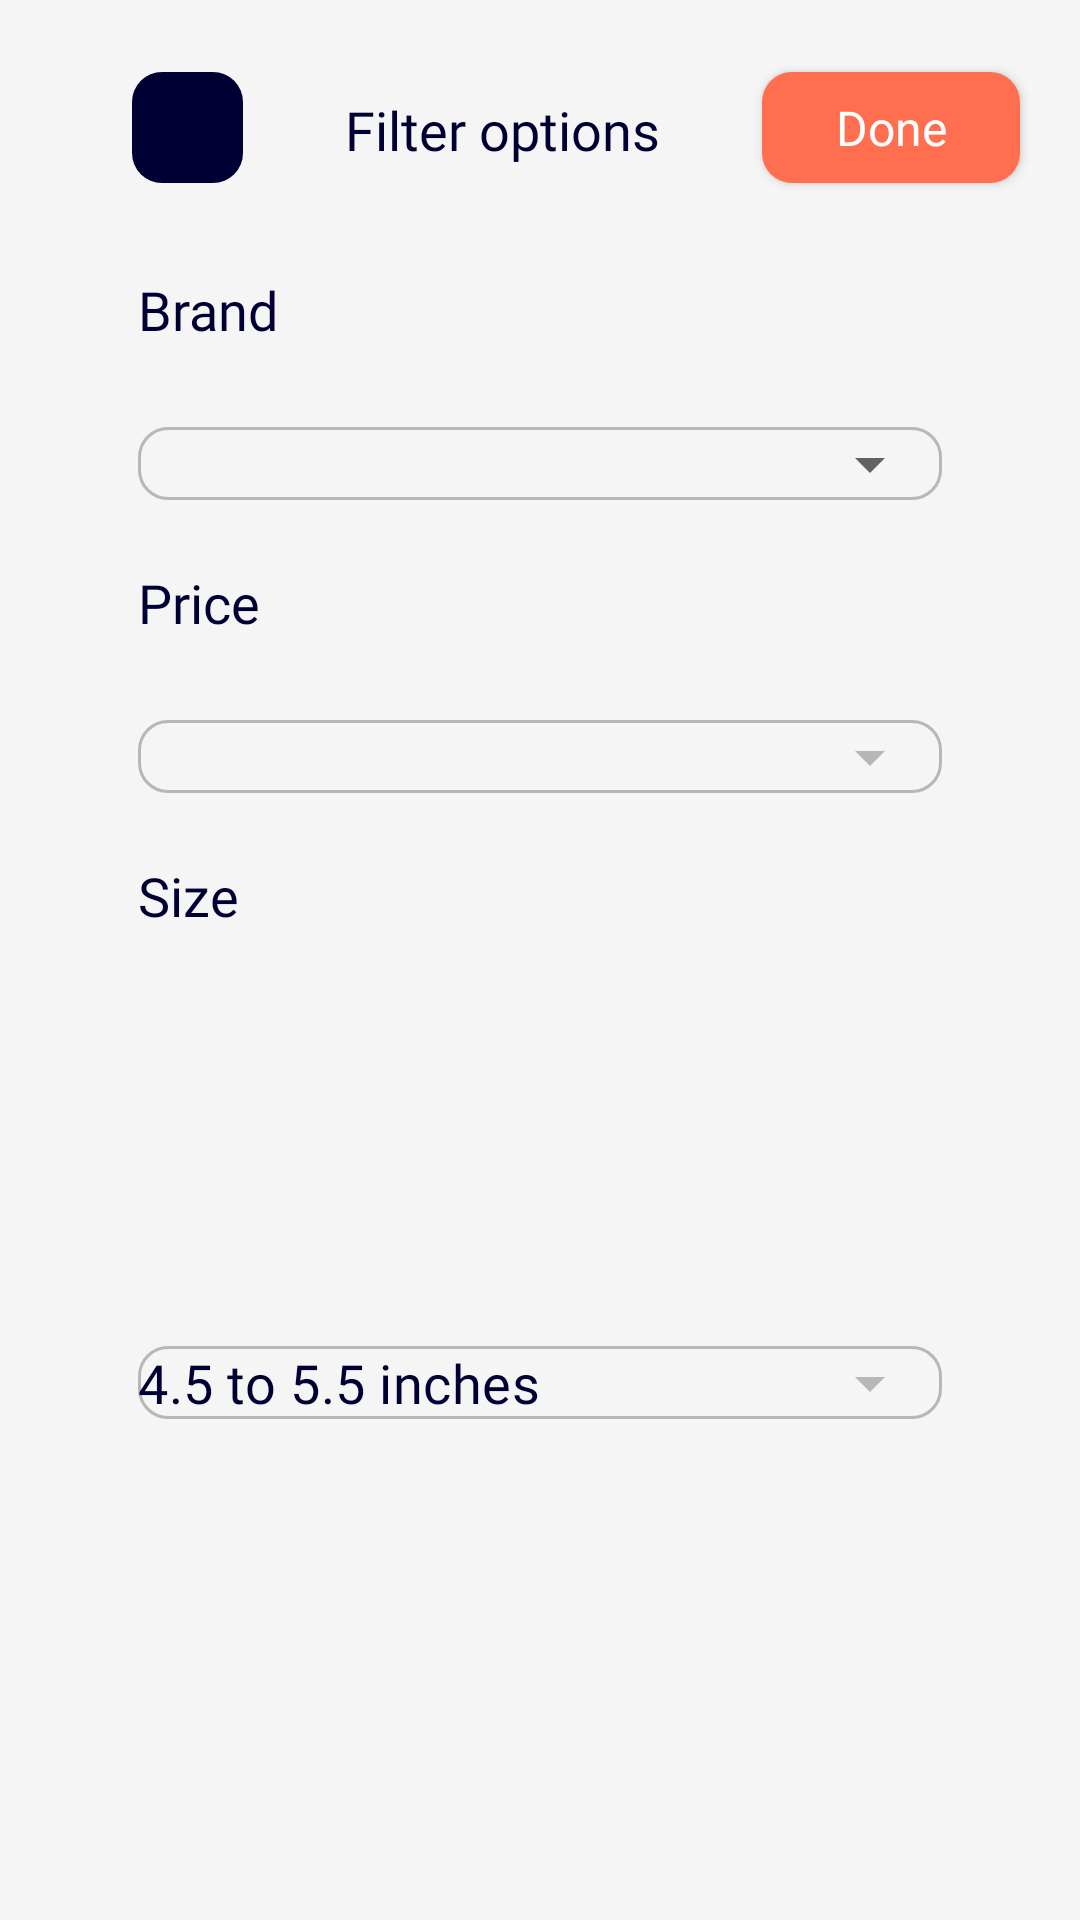

Reconstruct the res/layout file that produces this screen, plus the resources it refers to.
<!-- AndroidManifest.xml: application theme Theme.TestCaseEffectiveMobile -->
<!-- res/layout/fragment_bottom_sheet_filter.xml -->
<?xml version="1.0" encoding="utf-8"?>
<androidx.constraintlayout.widget.ConstraintLayout xmlns:android="http://schemas.android.com/apk/res/android"
    xmlns:app="http://schemas.android.com/apk/res-auto"
    xmlns:tools="http://schemas.android.com/tools"
    android:layout_width="match_parent"
    android:layout_height="wrap_content"
    tools:context=".featureExplorer.presentation.BottomSheetFilterFragment">

    <androidx.appcompat.widget.AppCompatImageButton
        android:id="@+id/close_button"
        android:layout_width="37dp"
        android:layout_height="37dp"
        android:layout_marginStart="44dp"
        android:layout_marginTop="24dp"
        android:background="@drawable/rounded_button_ripple_effect"
        android:src="@drawable/ic_close"
        app:layout_constraintStart_toStartOf="parent"
        app:layout_constraintTop_toTopOf="parent" />

    <com.google.android.material.textview.MaterialTextView
        android:layout_width="wrap_content"
        android:layout_height="wrap_content"
        android:layout_marginTop="31dp"
        android:fontFamily="@font/markpro_medium"
        android:text="@string/filter_options"
        android:textColor="@color/blue"
        android:textSize="18sp"
        app:layout_constraintEnd_toStartOf="@id/done_button"
        app:layout_constraintStart_toEndOf="@id/close_button"
        app:layout_constraintTop_toTopOf="parent" />

    <com.google.android.material.button.MaterialButton
        android:id="@+id/done_button"
        android:layout_width="86dp"
        android:layout_height="37dp"
        android:layout_marginTop="24dp"
        android:layout_marginEnd="20dp"
        android:fontFamily="@font/markpro_medium"
        android:insetTop="0dp"
        android:insetBottom="0dp"
        android:letterSpacing="0"
        android:text="@string/done"
        android:textAllCaps="false"
        android:textColor="@color/white"
        android:textSize="16sp"
        app:backgroundTint="@color/orange"
        app:cornerRadius="10dp"
        app:layout_constraintEnd_toEndOf="parent"
        app:layout_constraintTop_toTopOf="parent" />

    <com.google.android.material.textview.MaterialTextView
        android:id="@+id/brand_title"
        android:layout_width="wrap_content"
        android:layout_height="wrap_content"
        android:layout_marginStart="46dp"
        android:layout_marginTop="30dp"
        android:fontFamily="@font/markpro_medium"
        android:text="@string/brand"
        android:textColor="@color/blue"
        android:textSize="18sp"
        app:layout_constraintStart_toStartOf="parent"
        app:layout_constraintTop_toBottomOf="@id/close_button" />

    <com.google.android.material.textfield.TextInputLayout
        android:id="@+id/brand_selector"
        style="@style/Widget.MaterialComponents.TextInputLayout.OutlinedBox.ExposedDropdownMenu"
        android:layout_width="match_parent"
        android:layout_height="wrap_content"
        android:layout_marginHorizontal="46dp"
        android:layout_marginTop="10dp"
        app:boxCornerRadiusBottomEnd="10dp"
        app:boxCornerRadiusBottomStart="10dp"
        app:boxCornerRadiusTopEnd="10dp"
        app:boxCornerRadiusTopStart="10dp"
        app:boxStrokeColor="@color/box_stroke_color"
        app:endIconDrawable="@drawable/ic_open"
        app:layout_constraintTop_toBottomOf="@id/brand_title">

        <com.google.android.material.textfield.MaterialAutoCompleteTextView
            android:id="@+id/brand_selector_title"
            android:layout_width="match_parent"
            android:layout_height="wrap_content"
            android:layout_weight="1"
            android:fontFamily="@font/markpro"
            android:inputType="none"
            android:padding="0dp"
            android:textColor="@color/blue"
            android:textSize="18sp"
            tools:text="Samsung" />

    </com.google.android.material.textfield.TextInputLayout>

    <com.google.android.material.textview.MaterialTextView
        android:id="@+id/price_title"
        android:layout_width="wrap_content"
        android:layout_height="wrap_content"
        android:layout_marginStart="46dp"
        android:layout_marginTop="10dp"
        android:fontFamily="@font/markpro_medium"
        android:text="@string/price"
        android:textColor="@color/blue"
        android:textSize="18sp"
        app:layout_constraintStart_toStartOf="parent"
        app:layout_constraintTop_toBottomOf="@id/brand_selector" />

    <com.google.android.material.textfield.TextInputLayout
        android:id="@+id/price_selector"
        style="@style/Widget.MaterialComponents.TextInputLayout.OutlinedBox.ExposedDropdownMenu"
        android:layout_width="match_parent"
        android:layout_height="wrap_content"
        android:layout_marginHorizontal="46dp"
        android:layout_marginTop="10dp"
        app:boxCornerRadiusBottomEnd="10dp"
        app:boxCornerRadiusBottomStart="10dp"
        app:boxCornerRadiusTopEnd="10dp"
        app:boxCornerRadiusTopStart="10dp"
        app:boxStrokeColor="@color/box_stroke_color"
        app:endIconDrawable="@drawable/ic_open"
        app:endIconTint="@color/box_stroke_color"
        app:layout_constraintTop_toBottomOf="@id/price_title">

        <com.google.android.material.textfield.MaterialAutoCompleteTextView
            android:id="@+id/price_selector_title"
            android:layout_width="match_parent"
            android:layout_height="wrap_content"
            android:layout_weight="1"
            android:fontFamily="@font/markpro"
            android:inputType="none"
            android:padding="0dp"
            android:textColor="@color/blue"
            android:textSize="18sp"
            tools:text="$300 - $500" />

    </com.google.android.material.textfield.TextInputLayout>

    <com.google.android.material.textview.MaterialTextView
        android:id="@+id/size_title"
        android:layout_width="wrap_content"
        android:layout_height="wrap_content"
        android:layout_marginStart="46dp"
        android:layout_marginTop="10dp"
        android:fontFamily="@font/markpro_medium"
        android:text="@string/size"
        android:textColor="@color/blue"
        android:textSize="18sp"
        app:layout_constraintStart_toStartOf="parent"
        app:layout_constraintTop_toBottomOf="@id/price_selector" />

    <com.google.android.material.textfield.TextInputLayout
        android:id="@+id/size_selector"
        style="@style/Widget.MaterialComponents.TextInputLayout.OutlinedBox.ExposedDropdownMenu"
        android:layout_width="match_parent"
        android:layout_height="wrap_content"
        android:layout_marginHorizontal="46dp"
        android:layout_marginTop="10dp"
        android:layout_marginBottom="44dp"
        app:boxCornerRadiusBottomEnd="10dp"
        app:boxCornerRadiusBottomStart="10dp"
        app:boxCornerRadiusTopEnd="10dp"
        app:boxCornerRadiusTopStart="10dp"
        app:boxStrokeColor="@color/box_stroke_color"
        app:endIconDrawable="@drawable/ic_open"
        app:endIconTint="@color/box_stroke_color"
        app:layout_constraintBottom_toBottomOf="parent"
        app:layout_constraintTop_toBottomOf="@id/size_title">

        <com.google.android.material.textfield.MaterialAutoCompleteTextView
            android:id="@+id/size_selector_title"
            android:layout_width="match_parent"
            android:layout_height="wrap_content"
            android:layout_weight="1"
            android:fontFamily="@font/markpro"
            android:inputType="none"
            android:padding="0dp"
            android:text="@string/_4_5_to_5_5_inches"
            android:textColor="@color/blue"
            android:textSize="18sp" />

    </com.google.android.material.textfield.TextInputLayout>

</androidx.constraintlayout.widget.ConstraintLayout>
<!-- resources referenced by this layout -->
<resources>
  <color name="blue">#FF010035</color>
  <color name="orange">#FFFF6E4E</color>
  <color name="white">#FFFFFFFF</color>
  <!-- drawable rounded_button_ripple_effect (drawable) -->
  <?xml version="1.0" encoding="utf-8"?>
  <ripple xmlns:android="http://schemas.android.com/apk/res/android"
      android:color="@color/mercury">
      <item android:state_pressed="true">
          <shape android:shape="rectangle">
              <solid android:color="@color/blue" />
              <corners
                  android:radius="10dp"/>
          </shape>
      </item>
  </ripple>
  <string name="_4_5_to_5_5_inches">4.5 to 5.5 inches</string>
  <string name="brand">Brand</string>
  <string name="done">Done</string>
  <string name="filter_options">Filter options</string>
  <string name="price">Price</string>
  <string name="size">Size</string>
  <style name="Theme.TestCaseEffectiveMobile" parent="Theme.MaterialComponents.DayNight.NoActionBar">
          <item name="colorPrimary">@color/orange</item>
          <item name="colorPrimaryVariant">#FFFF551F</item>
          <item name="colorOnPrimary">@color/white</item>
          <item name="colorAccent">@color/orange</item>
          <item name="colorSecondary">@color/orange</item>
          <item name="colorSurface">@color/white</item>
          <item name="colorOnSurface">@color/little_grey</item>
          <item name="android:windowBackground">@color/mercury</item>
          <item name="android:statusBarColor">@color/mercury</item>
          <item name="android:windowLightStatusBar">true</item>
          <item name="android:navigationBarColor">@color/blue</item>
          <item name="bottomSheetDialogTheme">@style/ThemeOverlay.App.BottomSheetDialog</item>
          <item name="popupMenuStyle">@style/Widget.App.PopupMenu</item>
      </style>
  <color name="mercury">#FFF5F5F5</color>
  <color name="little_grey">#FFB7B7B7</color>
  <style name="ThemeOverlay.App.BottomSheetDialog" parent="ThemeOverlay.MaterialComponents.BottomSheetDialog">
          <item name="bottomSheetStyle">@style/ModalBottomSheetDialog</item>
          <item name="android:navigationBarColor">@color/white</item>
      </style>
  <style name="Widget.App.PopupMenu" parent="Widget.MaterialComponents.PopupMenu">
          <item name="android:popupBackground">@drawable/popup_background</item>
      </style>
  <style name="ModalBottomSheetDialog" parent="Widget.MaterialComponents.BottomSheet.Modal">
          <item name="shapeAppearance">@style/ShapeAppearance.App.LargeComponent</item>
          <item name="android:backgroundTint">@color/white</item>
      </style>
  <style name="ShapeAppearance.App.LargeComponent" parent="ShapeAppearance.MaterialComponents.LargeComponent">
          <item name="cornerFamily">rounded</item>
          <item name="cornerSize">20dp</item>
      </style>
</resources>
